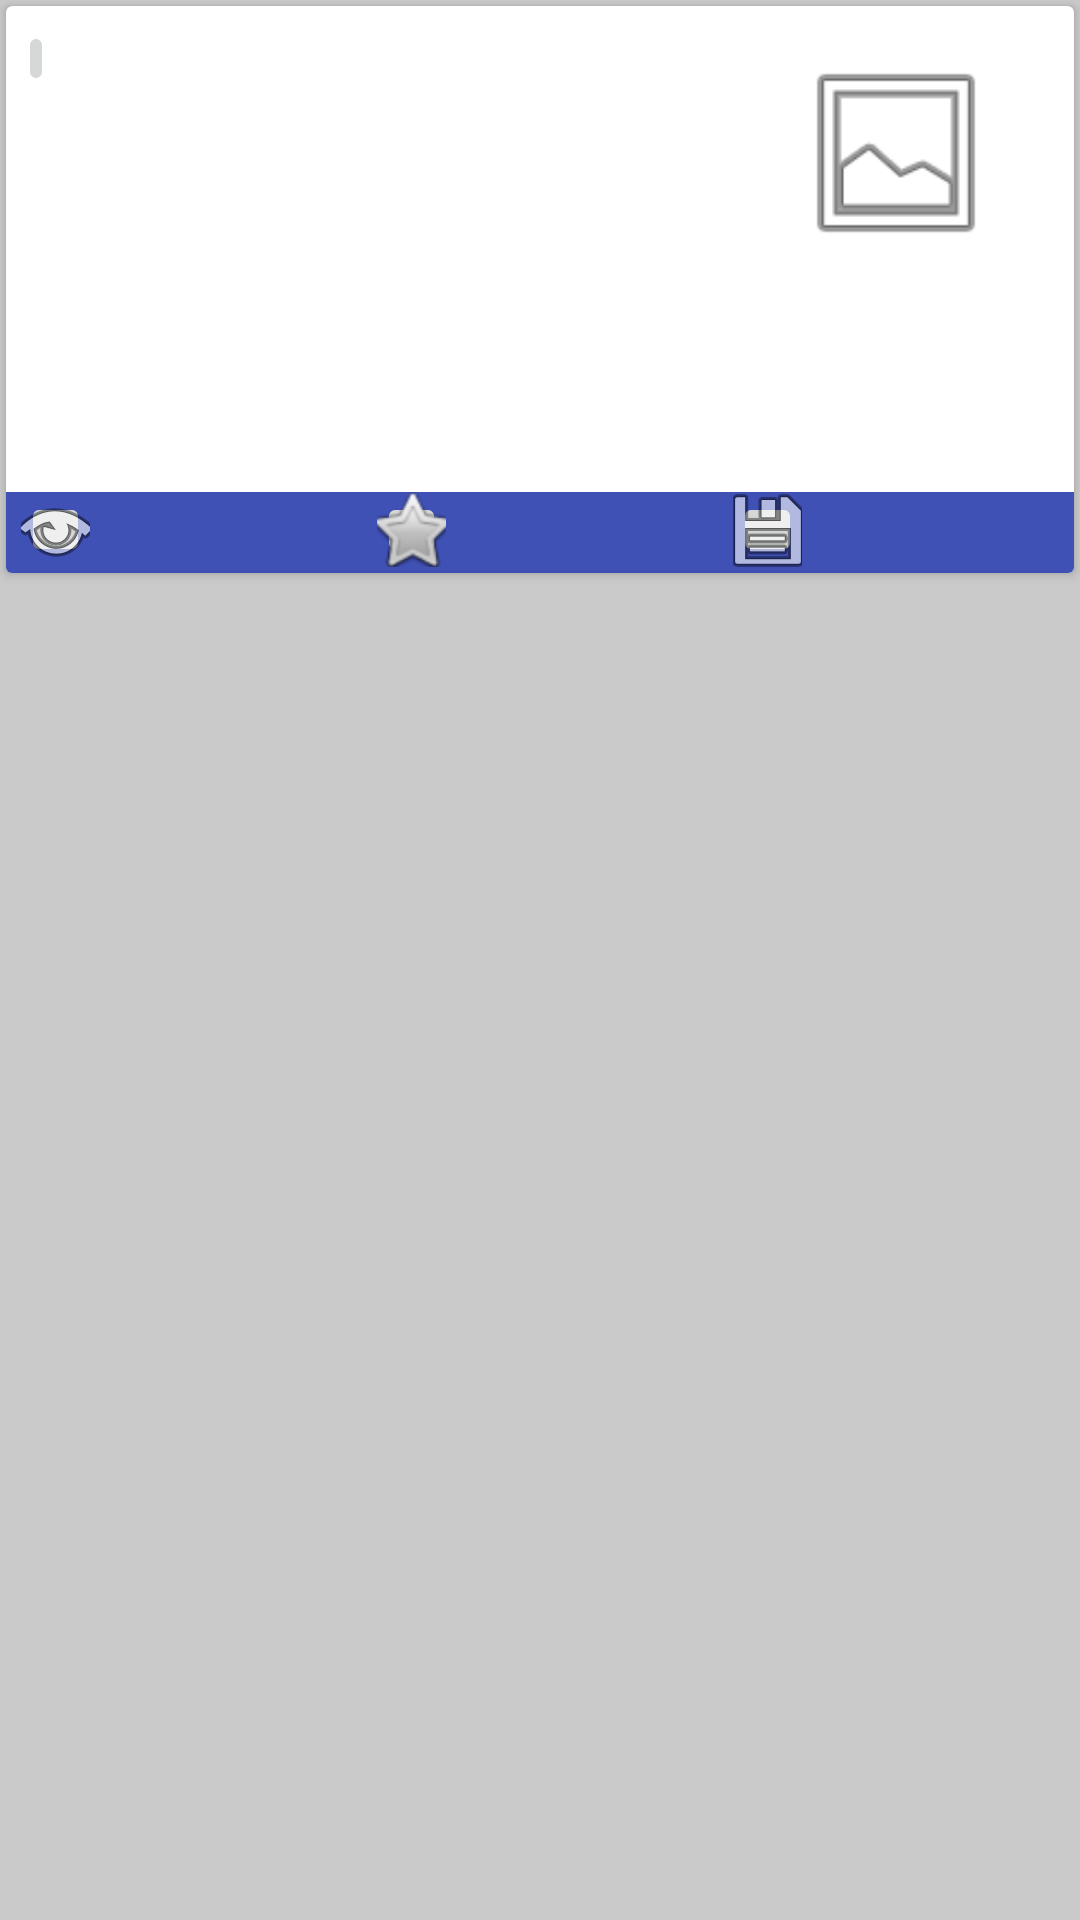

The Android layout XML behind this screen, and the referenced resources:
<!-- AndroidManifest.xml: application theme AppTheme -->
<!-- res/layout/list_repo_item.xml -->
<?xml version="1.0" encoding="utf-8"?>
<LinearLayout
    xmlns:android="http://schemas.android.com/apk/res/android"
    xmlns:app="http://schemas.android.com/apk/res-auto"
    xmlns:tools="http://schemas.android.com/tools"
    android:layout_width="match_parent"
    android:layout_height="match_parent"
    android:background="@color/colorBackground">


    <android.support.v7.widget.CardView
        android:layout_width="match_parent"
        android:layout_height="wrap_content"
        android:layout_marginLeft="4dp"
        android:layout_marginRight="4dp"
        android:layout_margin="2dp">

        <LinearLayout
            android:layout_width="match_parent"
            android:layout_height="match_parent"
            android:orientation="vertical">


            <LinearLayout
                android:layout_width="match_parent"
                android:layout_height="wrap_content"
                android:orientation="horizontal">

                <LinearLayout
                    android:layout_width="match_parent"
                    android:layout_height="wrap_content"
                    android:layout_marginLeft="4dp"
                    android:layout_marginRight="4dp"
                    android:layout_marginTop="4dp"
                    android:layout_weight="1"
                    android:orientation="vertical">

                    <LinearLayout
                        android:id="@+id/repo_name_ll"
                        android:layout_width="match_parent"
                        android:layout_height="wrap_content"
                        android:layout_weight="1"
                        android:orientation="horizontal">

                        <ImageButton
                            android:layout_width="wrap_content"
                            android:layout_height="@dimen/image_size"
                            android:layout_weight="1"
                            android:layout_gravity="center"
                            app:srcCompat="@drawable/ic_link" />

                        <TextView
                            android:id="@+id/repo_name"
                            android:layout_width="match_parent"
                            android:layout_height="wrap_content"
                            android:layout_gravity="left"
                            android:layout_marginLeft="2dp"
                            android:layout_marginRight="2dp"
                            android:layout_weight="1"
                            android:gravity="left"
                            android:textColor="@color/colorAccent"
                            android:textSize="@dimen/text_size" />

                    </LinearLayout>

                    <TextView
                        android:id="@+id/repo_full_name"
                        android:layout_width="match_parent"
                        android:layout_height="wrap_content"
                        android:layout_gravity="left"
                        android:layout_marginLeft="2dp"
                        android:layout_marginRight="2dp"
                        android:layout_weight="1"
                        android:gravity="left"
                        android:textColor="@color/colorAccent"
                        android:textSize="@dimen/text_size" />

                    <TextView
                        android:id="@+id/repo_date_create"
                        android:layout_width="match_parent"
                        android:layout_height="wrap_content"
                        android:layout_gravity="left"
                        android:layout_marginLeft="2dp"
                        android:layout_marginRight="2dp"
                        android:layout_weight="1"
                        android:gravity="left"
                        android:textColor="@color/colorAccent"
                        android:textSize="@dimen/text_size" />

                    <TextView
                        android:id="@+id/repo_date_update"
                        android:layout_width="match_parent"
                        android:layout_height="wrap_content"
                        android:layout_gravity="left"
                        android:layout_marginLeft="2dp"
                        android:layout_marginRight="2dp"
                        android:layout_weight="1"
                        android:gravity="left"
                        android:textColor="@color/colorAccent"
                        android:textSize="@dimen/text_size" />

                </LinearLayout>

                <LinearLayout
                    android:layout_width="match_parent"
                    android:layout_height="wrap_content"
                    android:layout_marginLeft="4dp"
                    android:layout_marginRight="4dp"
                    android:layout_marginTop="4dp"
                    android:layout_weight="2"
                    android:orientation="vertical">

                    <ImageView
                        android:id="@+id/avatar"
                        android:layout_width="@dimen/avatar_size"
                        android:layout_height="@dimen/avatar_size"
                        android:layout_margin="10dp"
                        android:layout_gravity="center"
                        app:srcCompat="@android:drawable/ic_menu_gallery" />

                    <TextView
                        android:id="@+id/repo_login"
                        android:layout_width="wrap_content"
                        android:layout_height="wrap_content"
                        android:layout_gravity="center"
                        android:layout_marginTop="2dp"
                        android:gravity="right"
                        android:textColor="@color/colorAccent"
                        android:textSize="@dimen/text_size" />

                </LinearLayout>




            </LinearLayout>

            <LinearLayout
                android:layout_width="match_parent"
                android:layout_height="wrap_content"
                android:layout_margin="4dp"
                android:orientation="horizontal">

                <TextView
                    android:id="@+id/repo_description"
                    android:layout_width="match_parent"
                    android:layout_height="wrap_content"
                    android:layout_gravity="left"
                    android:layout_marginLeft="2dp"
                    android:layout_marginRight="2dp"
                    android:layout_weight="1"
                    android:textColor="@color/colorAccent"
                    android:textSize="@dimen/text_size" />

            </LinearLayout>

            <LinearLayout
                android:layout_width="match_parent"
                android:layout_height="match_parent"
                android:layout_marginTop="4dp"
                android:orientation="horizontal">

                <LinearLayout
                    android:layout_width="match_parent"
                    android:layout_height="match_parent"
                    android:layout_weight="1"
                    android:background="@color/colorPrimary"
                    android:orientation="horizontal">

                    <ImageButton
                        android:layout_width="wrap_content"
                        android:layout_height="@dimen/image_size"
                        android:layout_marginLeft="5dp"
                        android:layout_marginRight="5dp"
                        android:layout_weight="1"
                        app:srcCompat="@android:drawable/ic_menu_view" />

                    <TextView
                        android:id="@+id/repo_watchers"
                        android:layout_width="match_parent"
                        android:layout_height="wrap_content"
                        android:layout_gravity="left"
                        android:layout_marginLeft="5dp"
                        android:layout_marginRight="5dp"
                        android:layout_weight="1"
                        android:textColor="@color/colorWhite"
                        android:textSize="@dimen/text_size" />

                </LinearLayout>

                <LinearLayout
                    android:layout_width="match_parent"
                    android:layout_height="match_parent"
                    android:layout_weight="1"
                    android:background="@color/colorPrimary"
                    android:orientation="horizontal">

                    <ImageButton
                        android:layout_width="wrap_content"
                        android:layout_height="@dimen/image_size"
                        android:layout_marginLeft="5dp"
                        android:layout_marginRight="5dp"
                        android:layout_weight="1"
                        app:srcCompat="@android:drawable/btn_star" />

                    <TextView
                        android:id="@+id/repo_stars"
                        android:layout_width="match_parent"
                        android:layout_height="wrap_content"
                        android:layout_gravity="left"
                        android:layout_marginLeft="5dp"
                        android:layout_marginRight="5dp"
                        android:layout_weight="1"
                        android:textColor="@color/colorWhite"
                        android:textSize="@dimen/text_size" />

                </LinearLayout>

                <LinearLayout
                    android:layout_width="match_parent"
                    android:layout_height="match_parent"
                    android:layout_weight="1"
                    android:background="@color/colorPrimary"
                    android:orientation="horizontal">

                    <ImageButton
                        android:layout_width="wrap_content"
                        android:layout_height="@dimen/image_size"
                        android:layout_marginLeft="5dp"
                        android:layout_marginRight="5dp"
                        android:layout_weight="1"
                        app:srcCompat="@android:drawable/ic_menu_save" />

                    <TextView
                        android:id="@+id/repo_size"
                        android:layout_width="match_parent"
                        android:layout_height="wrap_content"
                        android:layout_gravity="left"
                        android:layout_marginLeft="5dp"
                        android:layout_marginRight="5dp"
                        android:layout_weight="1"
                        android:textColor="@color/colorWhite"
                        android:textSize="@dimen/text_size" />

                </LinearLayout>

            </LinearLayout>

        </LinearLayout>

    </android.support.v7.widget.CardView>

</LinearLayout>
<!-- resources referenced by this layout -->
<resources>
  <color name="colorAccent">#303F9F</color>
  <color name="colorBackground">#cacaca</color>
  <color name="colorPrimary">#3F51B5</color>
  <color name="colorWhite">#ffffff</color>
  <dimen name="avatar_size">70dp</dimen>
  <dimen name="image_size">25dp</dimen>
  <dimen name="text_size">20dp</dimen>
  <style name="AppTheme" parent="Theme.AppCompat.Light.DarkActionBar">
          
          <item name="colorPrimary">@color/colorPrimary</item>
          <item name="colorPrimaryDark">@color/colorPrimaryDark</item>
          <item name="colorAccent">@color/colorAccent</item>
      </style>
  <color name="colorPrimaryDark">#303F9F</color>
</resources>
